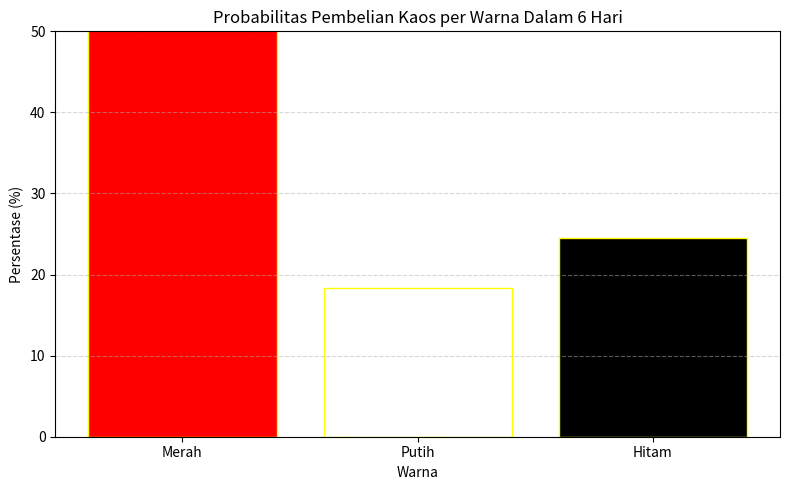
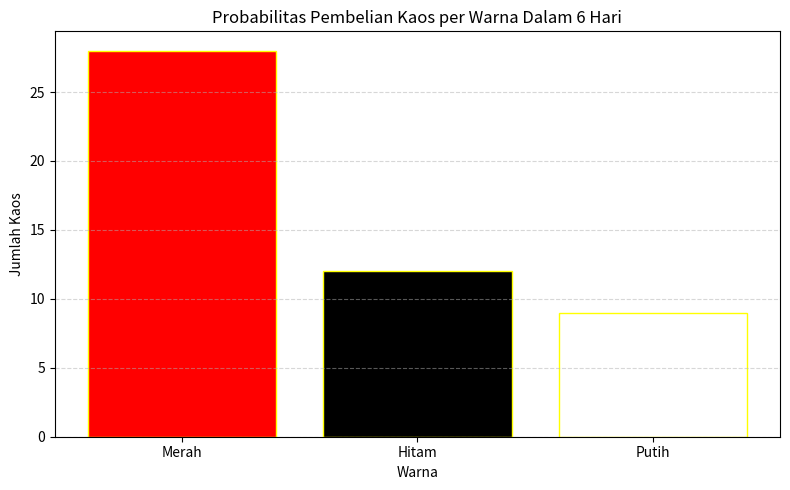

The matplotlib source for these figures, in order:
import matplotlib.pyplot as plt
import pandas as pd

# Data penjualan selama 6 hari pertama (10 baris)

data = [
    {
        "Tanggal": "2026-06-01",
        "Warna": "Merah",
        "Ukuran": "M",
        "Jumlah": 21,
        "Harga": 100000,
    },
    {
        "Tanggal": "2026-06-02",
        "Warna": "Putih",
        "Ukuran": "L",
        "Jumlah": 9,
        "Harga": 100000,
    },
    {
        "Tanggal": "2026-06-03",
        "Warna": "Merah",
        "Ukuran": "L",
        "Jumlah": 7,
        "Harga": 100000,
    },
    {
        "Tanggal": "2026-06-04",
        "Warna": "Hitam",
        "Ukuran": "S",
        "Jumlah": 1,
        "Harga": 100000,
    },
    {
        "Tanggal": "2026-06-05",
        "Warna": "Hitam",
        "Ukuran": "XXXXXL",
        "Jumlah": 10,
        "Harga": 200000,
    },
    {
        "Tanggal": "2026-06-06",
        "Warna": "Hitam",
        "Ukuran": "XL",
        "Jumlah": 1,
        "Harga": 150000,
    },
]

df = pd.DataFrame(data)
df["Total"] = df["Jumlah"] * df["Harga"]

total_penjualan = df["Total"].sum()

warna_order = ["Merah", "Putih", "Hitam"]
warna_terjual = df.groupby("Warna")["Jumlah"].sum().reindex(warna_order)
total_kaos = warna_terjual.sum()

probabilitas = (warna_terjual / total_kaos) * 100

print("Total Penjualan Selama 6 Hari: Rp {:,.0f}".format(total_penjualan))
print("\nProbabilitas Warna Paling Sering Dibeli:")
for warna, prob in probabilitas.items():
    print(f"{warna}: {prob:.2f}%")

warna_grafik = ["red", "white", "black"]
plt.figure(figsize=(8, 5))
plt.bar(probabilitas.index, probabilitas.values, color=warna_grafik, edgecolor="yellow")
plt.title("Probabilitas Pembelian Kaos per Warna Dalam 6 Hari")
plt.ylabel("Persentase (%)")
plt.xlabel("Warna")
plt.ylim(0, 50)
plt.xticks(rotation=0)
plt.grid(axis="y", linestyle="--", alpha=0.5)
plt.tight_layout()
plt.savefig("grafik_probabilitas.png", dpi=100, bbox_inches="tight")
print("Grafik 1 disimpan sebagai 'grafik_probabilitas.png'")
plt.close()

warna_data = list(zip(warna_terjual.index, warna_terjual.values))


def bubble_sort(warna_data):
    n = len(warna_data)
    for i in range(n):
        for j in range(0, n - i - 1):
            if warna_data[j][1] < warna_data[j + 1][1]:
                warna_data[j], warna_data[j + 1] = warna_data[j + 1], warna_data[j]
    return warna_data


sorted_data = bubble_sort(warna_data)

print("\nHasil Pengurutan (Bubble Sort) Berdasarkan Jumlah Terbanyak : ")
for warna, jumlah in sorted_data:
    print(f"{warna}: {jumlah} kaos")

plt.figure(figsize=(8, 5))
sorted_warna, sorted_jumlah = zip(*sorted_data)
warna_grafik_sorted = [
    "red" if w == "Merah" else "white" if w == "Putih" else "black"
    for w in sorted_warna
]

plt.bar(sorted_warna, sorted_jumlah, color=warna_grafik_sorted, edgecolor="yellow")
plt.title("Probabilitas Pembelian Kaos per Warna Dalam 6 Hari")
plt.ylabel("Jumlah Kaos")
plt.xlabel("Warna")
plt.grid(axis="y", linestyle="--", alpha=0.5)
plt.tight_layout()
plt.savefig("grafik_bubble_sort.png", dpi=100, bbox_inches="tight")
print("Grafik 2 disimpan sebagai 'grafik_bubble_sort.png'")
plt.close()
